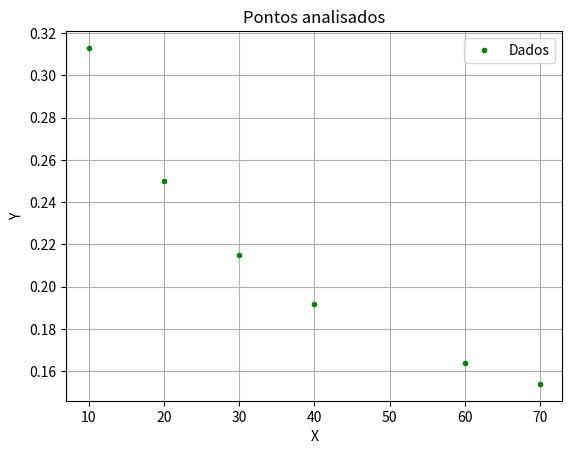

This figure's Python source:
import numpy as np
import matplotlib.pyplot as plt

def avg(l:list[float]) -> float:
    return sum(l)/len(l)

def analise(X, Y):
    
    if(len(X) != len(Y)):
        print("WARNING: Tamanho dos vetores de entrada é diferente!!")

    print("-----------------------------------------------")

    X = np.array(X)
    Y = np.array(Y)
    
    print("Reta:")
    A = np.diff(X)
    B = np.diff(Y)
    with np.errstate(divide='ignore', invalid='ignore'):
        buf = B / A
    print(buf, sum(abs(avg(buf) - val) for val in buf))

    print("\nParábola:")
    A = np.diff(X**2)
    B = np.diff(Y)**2
    with np.errstate(divide='ignore', invalid='ignore'):
        buf = B / A
    print(buf, sum(abs(avg(buf) - val) for val in buf))

    print("\nCúbica:")
    A = np.diff(X**3)
    B = np.diff(Y)**3
    with np.errstate(divide='ignore', invalid='ignore'):
        buf = B / A
    print(buf, sum(abs(avg(buf) - val) for val in buf))

    print("\nExponencial:")
    A = np.diff(X)
    with np.errstate(divide='ignore', invalid='ignore'):
        B = np.diff(np.log(Y))
        buf = B / A
    print(buf, sum(abs(avg(buf) - val) for val in buf))

    print("\nPotência:")
    with np.errstate(divide='ignore', invalid='ignore'):
        A = np.diff(np.log(X))
        B = np.diff(np.log(Y))
        buf = B / A
    print(buf, sum(abs(avg(buf) - val) for val in buf))

    print("-----------------------------------------------")
    

    plt.plot(X, Y, 'g.', label='Dados')
    plt.title('Pontos analisados')
    plt.xlabel('X')
    plt.ylabel('Y')
    plt.grid(True)
    plt.legend()
   # plt.show()

if __name__ == '__main__':

    x_axis = [10, 20, 30, 40, 60, 70] 
    y_axis = [0.313, 0.250, 0.215, 0.192, 0.164, 0.154]

    analise(x_axis, y_axis)
